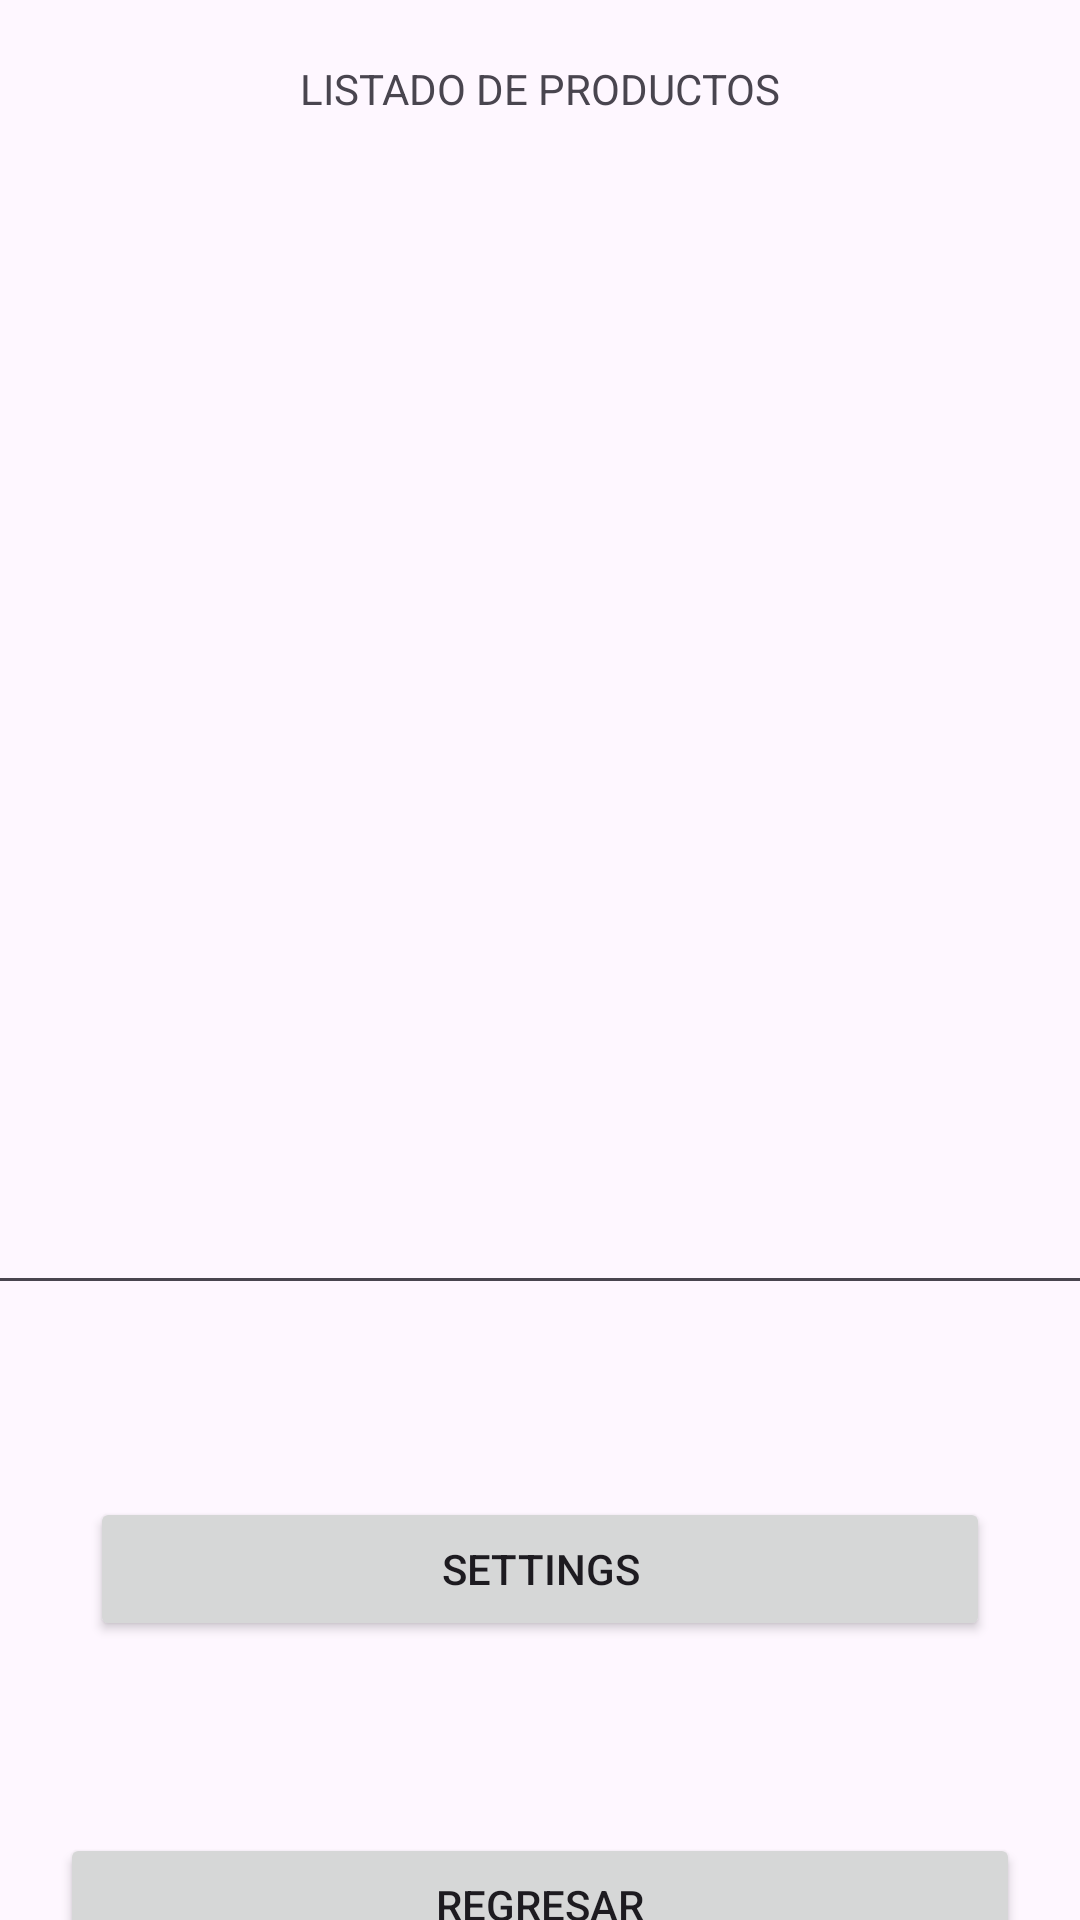

Here is an Android app screen rendered from its layout file. Give the layout XML and the strings, colors and styles it references.
<!-- AndroidManifest.xml: application theme Theme.APIMostrar -->
<!-- res/layout/activity_main_producto.xml -->
<?xml version="1.0" encoding="utf-8"?>
<androidx.constraintlayout.widget.ConstraintLayout xmlns:android="http://schemas.android.com/apk/res/android"
    xmlns:app="http://schemas.android.com/apk/res-auto"
    xmlns:tools="http://schemas.android.com/tools"
    android:layout_width="match_parent"
    android:layout_height="match_parent">

    <TextView
        android:id="@+id/textView"
        android:layout_width="match_parent"
        android:layout_height="wrap_content"
        android:layout_marginStart="20dp"
        android:layout_marginTop="20dp"
        android:layout_marginEnd="20dp"
        android:text="LISTADO DE PRODUCTOS"
        android:textAlignment="center"
        app:layout_constraintEnd_toEndOf="parent"
        app:layout_constraintStart_toStartOf="parent"
        app:layout_constraintTop_toTopOf="parent" />

    <EditText
        android:id="@+id/etResultado"
        android:layout_width="378dp"
        android:layout_height="368dp"
        android:layout_marginTop="28dp"
        android:ems="10"
        android:gravity="start|top"
        android:inputType="textMultiLine"
        app:layout_constraintEnd_toEndOf="parent"
        app:layout_constraintHorizontal_bias="0.393"
        app:layout_constraintStart_toStartOf="parent"
        app:layout_constraintTop_toBottomOf="@+id/textView" />

    <Button
        android:id="@+id/btnSettings"
        android:layout_width="match_parent"
        android:layout_height="wrap_content"
        android:layout_marginStart="30dp"
        android:layout_marginTop="64dp"
        android:layout_marginEnd="30dp"
        android:text="SETTINGS"
        app:layout_constraintEnd_toEndOf="parent"
        app:layout_constraintHorizontal_bias="0.452"
        app:layout_constraintStart_toStartOf="parent"
        app:layout_constraintTop_toBottomOf="@+id/etResultado" />

    <Button
        android:id="@+id/btnRegresar"
        android:layout_width="match_parent"
        android:layout_height="wrap_content"
        android:layout_marginStart="20dp"
        android:layout_marginTop="64dp"
        android:layout_marginEnd="20dp"
        android:text="REGRESAR"
        app:layout_constraintEnd_toEndOf="parent"
        app:layout_constraintHorizontal_bias="1.0"
        app:layout_constraintStart_toStartOf="parent"
        app:layout_constraintTop_toBottomOf="@+id/btnSettings" />

</androidx.constraintlayout.widget.ConstraintLayout>
<!-- resources referenced by this layout -->
<resources>
  <style name="Theme.APIMostrar" parent="Base.Theme.APIMostrar" />
  <style name="Base.Theme.APIMostrar" parent="Theme.Material3.DayNight.NoActionBar">
          
          
      </style>
</resources>
